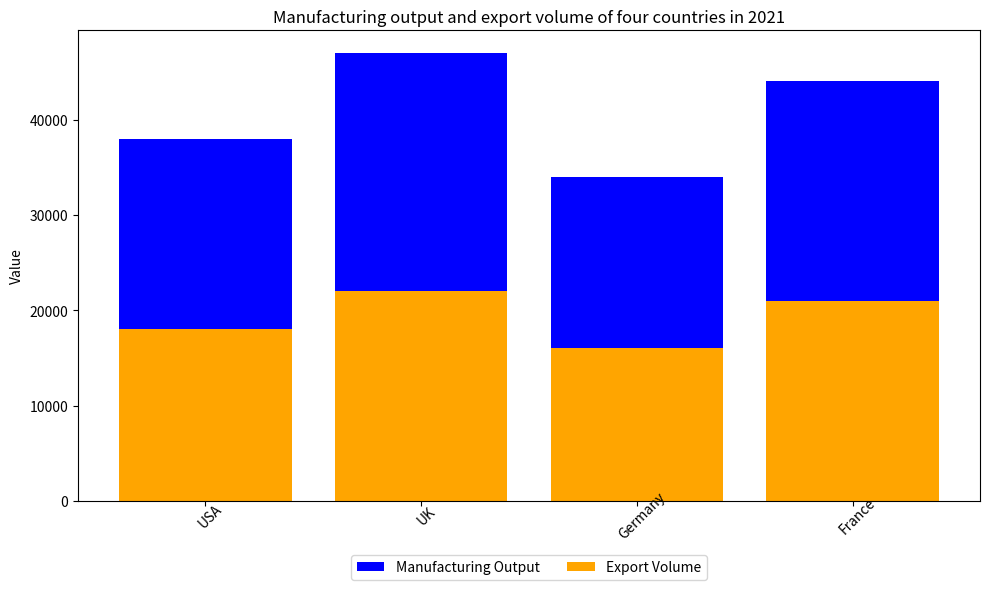

Recreate this plot in Python. (Note: this script raises an exception after producing the figure.)

import matplotlib.pyplot as plt

Country = ["USA", "UK", "Germany", "France"]
Manufacturing_Output = [20000, 25000, 18000, 23000]
Export_Volume = [18000, 22000, 16000, 21000]

fig, ax = plt.subplots(figsize=(10, 6))
ax.bar(Country, Manufacturing_Output, bottom=Export_Volume, label='Manufacturing Output', color='blue')
ax.bar(Country, Export_Volume, label='Export Volume', color='orange')
ax.legend(loc='upper center', bbox_to_anchor=(0.5, -0.1), ncol=2)
plt.title("Manufacturing output and export volume of four countries in 2021")
plt.xticks(rotation=45, wrap=True)
plt.ylabel('Value')
plt.tight_layout()
plt.savefig('bar chart/png/57.png')
plt.clf()
